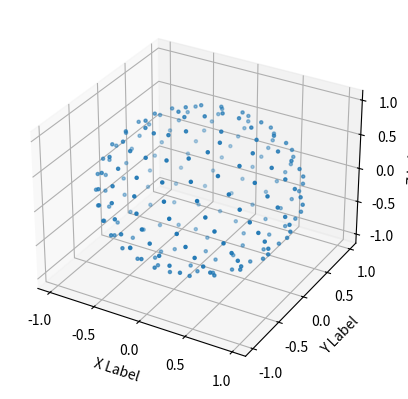

The matplotlib source for this figure:
#! /usr/bin/env python
#
import numpy as np
import matplotlib.pyplot as plt
from mpl_toolkits.mplot3d import Axes3D

class SphericalSampler:
    """
    Sample N points on unit sphere, to use these as camera positions in data generation process.
    """

    def __init__(self, N, sampling="LATTICE"):
        self.N = N
        if sampling == "LATTICE":
            self.points = self.sphere_fibonacci_grid_points(N)
        elif sampling == "RANDOM":
            self.points = self.sphere_sample_gaussian(N)
        elif sampling == "CURVE":
            self.points = self.sphere_sample_curve(N)
        elif sampling == "SPIRAL":
            self.points = self.sphere_sample_spiral(N)
        elif sampling == "HELIX":
            self.points = self.sphere_sample_helix(N)
        elif sampling == "ARC":
            self.points = self.sphere_sample_arc(N)

        else:
            raise NameError('Sampling of type: %s not supported. Use: LATTICE | RANDOM' % sampling)
        print("Sampled %d views from unit sphere with %s sampling." % (N, sampling))

    def sphere_fibonacci_grid_points(self, ng):
        """
         SPHERE_FIBONACCI_GRID_POINTS: Fibonacci spiral gridpoints on a sphere.

          Licensing:

            This code is distributed under the GNU LGPL license.

          Modified:

            15 May 2015
            Author:
[redacted]

          Reference:

            Richard Swinbank, James Purser,
            Fibonacci grids: A novel approach to global modelling,
            Quarterly Journal of the Royal Meteorological Society,
            Volume 132, Number 619, July 2006 Part B, pages 1769-1793.

          Parameters:

            Input, integer NG, the number of points.

            Output, real XG(3,N), the grid points.
        """
        phi = (1.0 + np.sqrt(5.0)) / 2.0

        theta = np.zeros(ng)
        sphi = np.zeros(ng)
        cphi = np.zeros(ng)

        for i in range(0, ng):
            i2 = 2 * i - (ng - 1)
            theta[i] = 2.0 * np.pi * float(i2) / phi
            sphi[i] = float(i2) / float(ng)
            cphi[i] = np.sqrt(float(ng + i2) * float(ng - i2)) / float(ng)

        xg = np.zeros((ng, 3))

        for i in range(0, ng):
            xg[i, 0] = cphi[i] * np.sin(theta[i])  # x
            xg[i, 1] = cphi[i] * np.cos(theta[i])  # y
            xg[i, 2] = sphi[i]  # z

        return xg

    def sphere_sample_gaussian(self, N):
        points = np.zeros((N,3))
        for i in range(N):
            x = np.random.normal()
            y = np.random.normal()
            z = np.random.normal()
            point = np.array([x,y,z])
            points[i,:] = point / np.linalg.norm(point)
            points[i,2] = abs(points[i,2])
        return points

    def sphere_sample_curve(self,N,  theta = np.pi/2):

        phi = np.linspace(0, 2*np.pi, num=N, endpoint=False, retstep=False, dtype=float, axis=0)
        points = np.zeros((N,3))

        x = np.sin(theta) * np.cos(phi)
        z = np.sin(theta) * np.sin(phi)
        y = np.cos(theta)
        points[:,0] = x
        points[:,1] = y
        points[:,2] = z

        print(points.shape)

        return points

    def sphere_sample_spiral(self,N):

        phi = np.linspace(0,1, num=N, endpoint=False, retstep=False, dtype=float, axis=0)
        points = np.zeros((N,3))

        x = phi * np.cos(16*phi)
        z = phi *  np.sin(16*phi)

        y = np.sqrt(1 - np.square(x) - np.square(z))


        #z = np.sin(theta) * np.sin(phi)
        points[:,0] = x
        points[:,1] = y
        points[:,2] = z

        for i in range(N):
            points[i,:] = points[i,:] / np.linalg.norm(points[i,:])
        print(points.shape)

        return points

    def sphere_sample_arc(self,N):

        t = np.linspace(0,1, num=N, endpoint=False, retstep=False, dtype=float, axis=0)
        points = np.zeros((N,3))
        theta_x = np.linspace(-0.5,0.5, num=N, endpoint=False, retstep=False, dtype=float, axis=0)
        theta_y = np.linspace(-0.2,0.2, num=N, endpoint=False, retstep=False, dtype=float, axis=0)
        #x = np.sin(theta_x)
        #y = np.cos(theta_y)
        #z = 0.7

        points[:,0] = theta_x
        points[:,1] = theta_y
        points[:,2] = 0.7

        # for i in range(N):
        #     points[i,:] = points[i,:] / np.linalg.norm(points[i,:])
        print(points.shape)

        return points

    def sphere_sample_helix(self,N):

        t = np.linspace(0,1, num=N, endpoint=False, retstep=False, dtype=float, axis=0)
        points = np.zeros((N,3))

        x = np.cos(3*t*np.pi)
        y = np.sin(3*t*np.pi)
        z = t

        points[:,0] = x
        points[:,1] = y
        points[:,2] = z

        # for i in range(N):
        #     points[i,:] = points[i,:] / np.linalg.norm(points[i,:])
        print(points.shape)

        return points

    def visualize(self):
        fig = plt.figure()
        ax = fig.add_subplot(111, projection='3d')
        ax.scatter(self.points[ :,0], self.points[:,1], self.points[:,2], zdir='z', s=5, c=None, depthshade=True)
        ax.set_xlabel('X Label')
        ax.set_ylabel('Y Label')
        ax.set_zlabel('Z Label')
        plt.show()


if __name__ == "__main__":
    sampler = SphericalSampler(200, 'LATTICE')
    sampler.visualize()
    print(sampler.points.shape)
